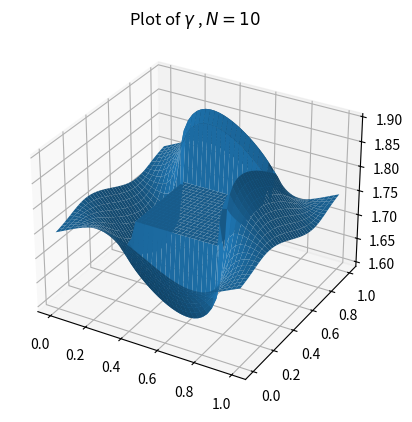

Here is the Python script that generated this plot:


import numpy as np
import matplotlib.pyplot as plt
import matplotlib.cm as cm
from matplotlib.ticker import LinearLocator
from matplotlib.colors import Normalize
import numpy as np 

import matplotlib.animation as animation
from matplotlib.collections import LineCollection
from matplotlib.colors import ListedColormap, BoundaryNorm
from scipy.linalg import block_diag


np.set_printoptions(threshold=40)

N=10

h=1/4/N
dim =6*N*(N-1)*2
print(dim)
# i,j 

def alpha(x,y) :
    return 1
    if(x==0):
        return y-0.5
    elif(x==1):
        return -y+0.5
    elif(y==0):
        return x-0.5
    else:
        return -x+0.5

A =  [ [-1,4,1] , [4,-16,4] ,[1,4,-1] ] #[ [-1,4,1] , [4,-16,4] ,[1,4,1] ] 

def boundary(i,j):
    if(i==0 or i==4*N):
        if(j==0 or j==4*N):
            k , l ,b = [1,1,4*N-1,4*N-1],[1,4*N-1,1,4*N-1] ,0
        if(j>0 and j<4*N):
            k , l ,b = [1,4*N-1],[j,j] ,0
    if(i==N):
        if(j>=N and j<=3*N):
            k , l ,b = N-1,j ,alpha(i*h,j*h)

    if(i==3*N):
        if(j>=N and j<=3*N):
            k , l ,b = 3*N+1,j ,-alpha(i*h,j*h)
    
    
    if(j==0 or j==4*N):
        if(i>0 and i<4*N):
            k , l ,b = [i,i],[1,4*N-1] ,0

    if(j==N):
        if(i>N and i<3*N):
            k , l ,b = i-1,j-1 ,alpha(i*h,j*h)
    if(j==3*N):
        if(i>N and i<3*N):
            k , l ,b = i+1,j+1 ,-alpha(i*h,j*h)


    return k,l,b


def isBoundary(i,j):
    if(i==0 or i==4*N or j==0 or j==4*N  ):
        return True
    if((i>=N and i<=3*N) and (j>=N and j<=3*N) ):
        return True
    #if((j>=N and j<=3*N) and (i>=N and i<=3*N) ):
    #    return True
    return False

notBoundary = lambda i,j : not isBoundary(i, j)

def newLine():
    line = []
    for i in range(1,4*N):
        subline = []
        for j in range(1,4*N):
            if(not isBoundary(i, j)):
                subline = subline+[0]
        if(len(subline)>0):
            line= line+[subline]
            #print(len(subline))
    return line
    
def rindex(k,l):
    if(k<N or k>3*N):
        pass
    elif(l<N ):
        pass
    else:
        l=l-2*N-1
    return k-1 , l-1

def pde(i,j):
    line = newLine()
    b=0
    for kindex ,k in enumerate([i-1,i,i+1]):
        for lindex ,l in enumerate([j-1,j,j+1]):
            bkl=0
            if(not isBoundary(k, l)):
                newk,newl = k,l
            else:
                newk,newl , bkl = boundary(k, l)
        
            if(type(newk)==list):
                for index in range(len(newk)):
                    #print(newk,newl)
                    newk[index],newl[index]=rindex(newk[index],newl[index])
                    line[newk[index]][newl[index]] = line[newk[index]][newl[index]]+ A[kindex][lindex]/len(newk)
                    #pass
            else:
                newk,newl=rindex(newk,newl)
                line[newk][newl] = line[newk][newl]+ A[kindex][lindex]
            b=b+bkl
    return line,b

def mySystem():
    Ah, bh =[],[]
    for i in range(4*N):
        for j in range(4*N+1):
            if(not isBoundary(i, j)):
                line , b= pde(i, j)
                #print(sum(np.concatenate(line)))
                Ah=Ah+[np.concatenate(line)]
                bh=bh+[b]
    return np.array(Ah) ,np.array(bh)*h

myAh,mybh = mySystem()

print(np.shape(myAh), len(mybh))

notinvertible  =np.linalg.det(myAh) ==0
if(notinvertible):
    print("singular matrix :(")
else:
    print("invertible matrix :)")
    zeta=np.linalg.solve(myAh,np.transpose(mybh))


'''
print(np.sum(myAh,axis=1))

sumabs =  lambda l : sum([np.abs(v) for v in l])
#print([sumabs(myAh[:,i]) for i in range(dim)]  )
'''


subZeta1 = np.reshape(zeta[0:(N-1)*(4*N-1)],(N-1,4*N-1))

subZeta2 =np.reshape(zeta[(N-1)*(4*N-1):(N-1)*(4*N-1)+2*(N-1)*(2*N+1)],(2*N+1,2*N-2)) 

subZeta21 = subZeta2[:,0:N-1]
subZeta22 = subZeta2[:,N-1:2*N+1]

subZeta3 = np.reshape(zeta[(N-1)*(4*N-1)+2*(N-1)*(2*N+1):dim],(N-1,4*N-1))

zeroZeta = np.ones((2*N+1,2*N+1))*(max(zeta)+min(zeta))/2

#print(np.shape(subZeta21), np.shape(zeroZeta))

subZeta2 =np.concatenate ([ subZeta21,zeroZeta ,subZeta22 ],axis=1)

newZeta =np.concatenate ([ subZeta1,subZeta2 ,subZeta3 ],axis=0)


#boundaries 
# from outside
xBound = (newZeta[0,:]/2+newZeta[-1,:]/2).reshape((1,4*N-1))
newZeta = np.concatenate ([ xBound,newZeta ,xBound ],axis=0)

yBound = (newZeta[:,0]/2+newZeta[:,-1]/2 ).reshape((4*N+1,1))
newZeta = np.concatenate ([ yBound,newZeta ,yBound ],axis=1)

# inner 

#print(">>>>>>>>>>",newZeta[N:3*N,N],newZeta[N:3*N,3*N] , newZeta[N,N:3*N],newZeta[3*N,N:3*N])
newZeta[N:3*N,N]=newZeta[N-1:3*N-1,N-1]+h
newZeta[N:3*N,3*N]=newZeta[N+1:3*N+1,3*N+1]-h
newZeta[N,N:3*N]=newZeta[N-1,N:3*N]+h
newZeta[3*N,N:3*N]=newZeta[3*N+1,N:3*N]-h

#ploting

fig, ax = plt.subplots(subplot_kw={"projection": "3d"})
x = np.linspace(0,1 , 4*N+1)
y = np.linspace(0,1 , 4*N+1)

X,Y = np.meshgrid(x,y)
ax.plot_surface(X,Y,newZeta)

#saving
plt.rcParams['text.usetex'] = True
plt.title(r"Plot of $\gamma$ , $N=10$")

plt.savefig("Pdf\gamma.png")

plt.show()
plt.close()
